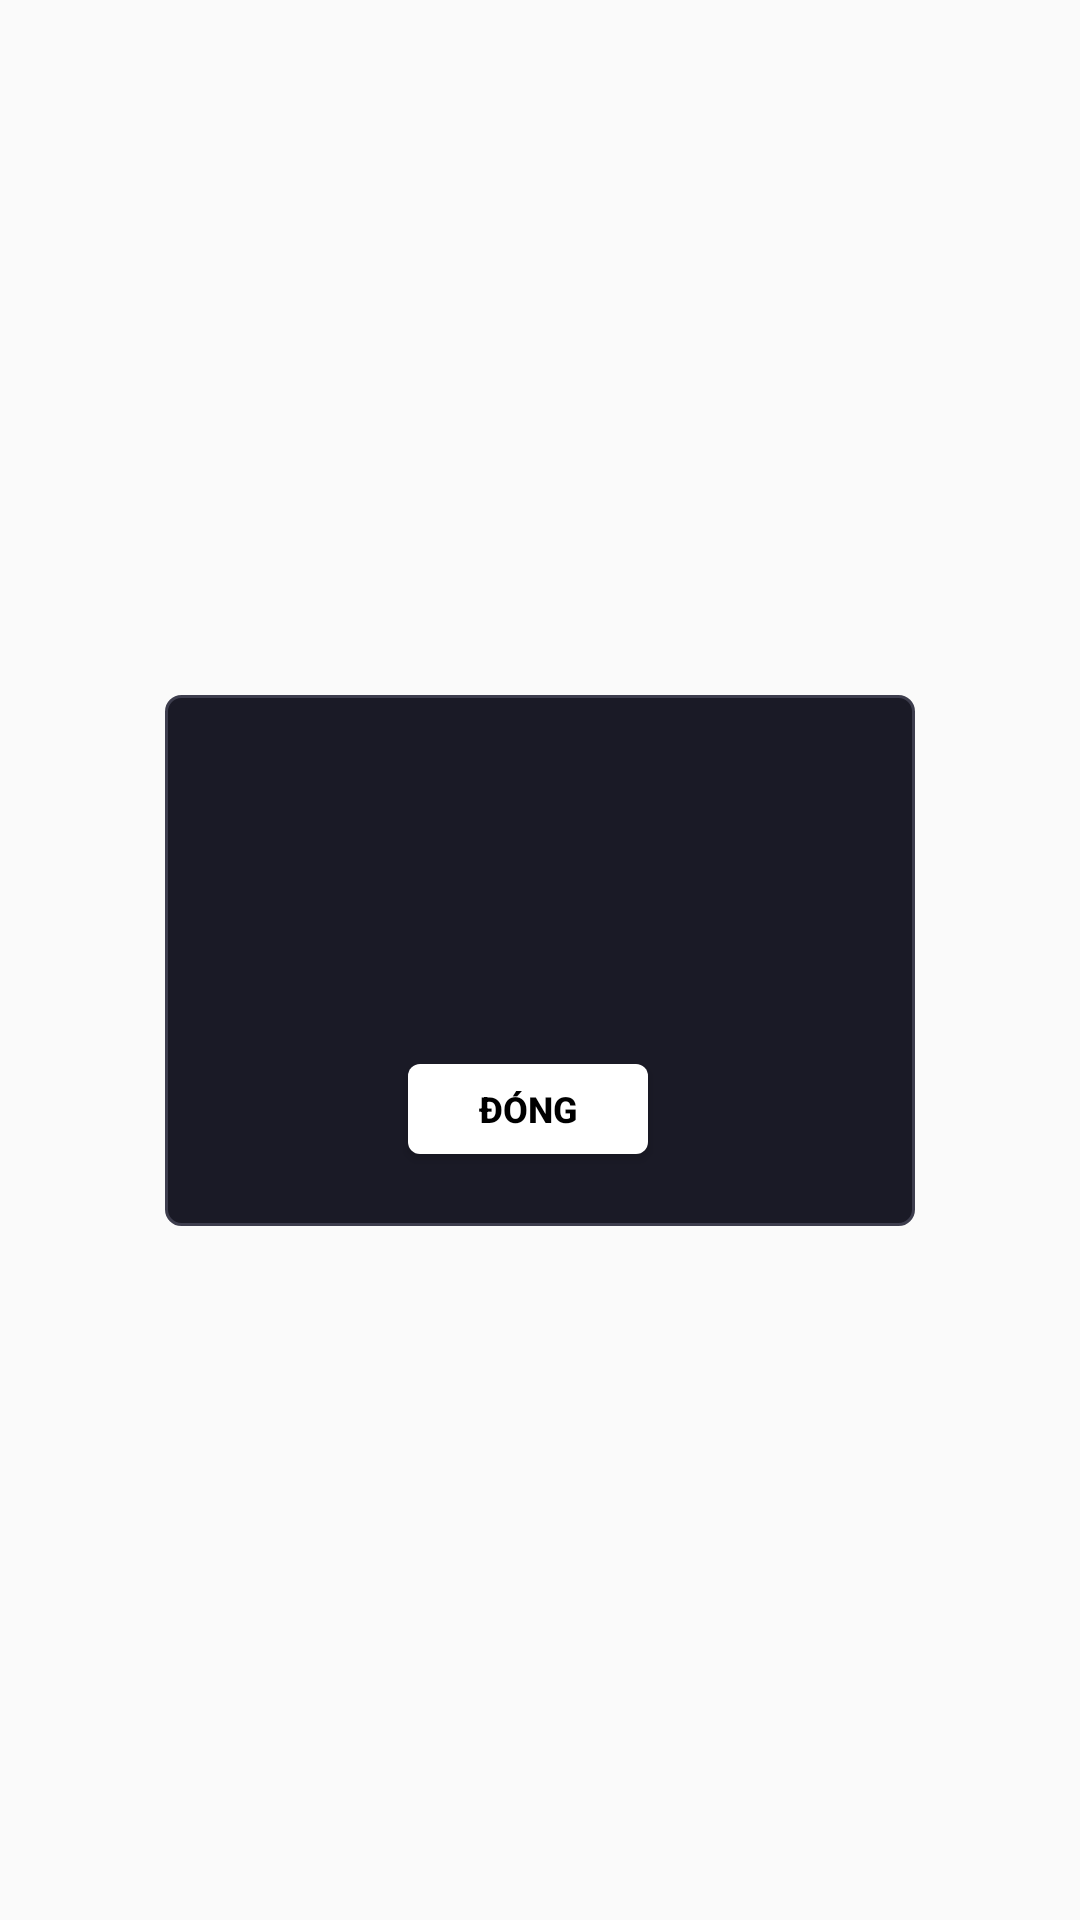

This screen was rendered from an Android layout file. Write that file and the resources it references.
<!-- AndroidManifest.xml: application theme Theme.Bidaappscoreboard -->
<!-- res/layout/custom_popup_connect_notice.xml -->
<?xml version="1.0" encoding="utf-8"?>
<androidx.constraintlayout.widget.ConstraintLayout
    xmlns:app="http://schemas.android.com/apk/res-auto"
    xmlns:android="http://schemas.android.com/apk/res/android"
    xmlns:tools="http://schemas.android.com/tools"
    android:layout_width="match_parent"
    android:layout_height="match_parent">

    <androidx.constraintlayout.widget.ConstraintLayout
        android:layout_width="250dp"
        android:layout_height="wrap_content"
        android:background="@drawable/border_contain_login"
        app:layout_constraintBottom_toBottomOf="parent"
        app:layout_constraintEnd_toEndOf="parent"
        app:layout_constraintStart_toStartOf="parent"
        app:layout_constraintTop_toTopOf="parent">

        <ImageView
            android:id="@+id/ic_warning_connect_camera"
            android:layout_width="50dp"
            android:layout_height="50dp"
            android:layout_marginHorizontal="5dp"
            android:layout_marginTop="16dp"
            app:layout_constraintEnd_toEndOf="parent"
            app:layout_constraintStart_toStartOf="parent"
            app:layout_constraintTop_toTopOf="parent" />

        <TextView
            android:id="@+id/tv_title_status_connect"
            android:layout_width="wrap_content"
            android:layout_height="wrap_content"
            android:layout_gravity="center"
            android:layout_marginTop="14dp"
            android:textColor="@color/white"
            android:textSize="14sp"
            android:textStyle="bold"
            app:layout_constraintEnd_toEndOf="parent"
            app:layout_constraintStart_toStartOf="parent"
            app:layout_constraintTop_toBottomOf="@+id/ic_warning_connect_camera"
            tools:ignore="HardcodedText" />

        <Button
            android:id="@+id/btn_close_notice_setup_camera"
            android:layout_width="80dp"
            android:layout_height="30dp"
            android:layout_marginHorizontal="15dp"
            android:layout_marginTop="24dp"
            android:layout_marginEnd="8dp"
            android:layout_marginBottom="24dp"
            android:background="@drawable/custom_edittext_1"
            android:text="ĐÓNG"
            android:textColor="@color/black"
            android:textSize="12sp"
            android:textStyle="bold"
            app:layout_constraintBottom_toBottomOf="parent"
            app:layout_constraintEnd_toEndOf="parent"
            app:layout_constraintHorizontal_bias="0.5"
            app:layout_constraintStart_toStartOf="parent"
            app:layout_constraintTop_toBottomOf="@+id/tv_title_status_connect" />

    </androidx.constraintlayout.widget.ConstraintLayout>

</androidx.constraintlayout.widget.ConstraintLayout>
<!-- resources referenced by this layout -->
<resources>
  <color name="black">#FF000000</color>
  <color name="white">#FFFFFFFF</color>
  <!-- drawable border_contain_login (drawable-v24) -->
  <?xml version="1.0" encoding="utf-8"?>
  <shape xmlns:android="http://schemas.android.com/apk/res/android" android:shape="rectangle">
      <corners
          android:radius="5dp" />
      <stroke
          android:width="1dip"
          android:color="@color/backgroundSettingButton" />
      <solid android:color="@color/backgroundSettingScreen" />
  </shape>
  <!-- drawable custom_edittext_1 (drawable-v24) -->
  <?xml version="1.0" encoding="utf-8"?>
  <shape xmlns:android="http://schemas.android.com/apk/res/android" >
  
      <corners
          android:radius="4dp" />
  
      <solid android:color="@color/white" />
  </shape>
  <style name="Theme.Bidaappscoreboard" parent="Theme.AppCompat.Light.NoActionBar">
          
          <item name="colorPrimary">@color/purple_500</item>
          <item name="colorPrimaryVariant">@color/purple_700</item>
          <item name="colorOnPrimary">@color/white</item>
          
          <item name="colorSecondary">@color/teal_200</item>
          <item name="colorSecondaryVariant">@color/teal_700</item>
          <item name="colorOnSecondary">@color/black</item>
          
          <item name="android:statusBarColor" tools:targetApi="l">?attr/colorPrimaryVariant</item>
          
          <item name="android:windowNoTitle">true</item>
          <item name="android:windowActionBar">false</item>
          <item name="android:windowFullscreen">true</item>
          <item name="android:windowContentOverlay">@null</item>
  
      </style>
  <color name="backgroundSettingButton">#3D3D4D</color>
  <color name="backgroundSettingScreen">#1A1A26</color>
  <color name="purple_500">#FF6200EE</color>
  <color name="purple_700">#FF3700B3</color>
  <color name="teal_200">#FF03DAC5</color>
  <color name="teal_700">#FF018786</color>
</resources>
